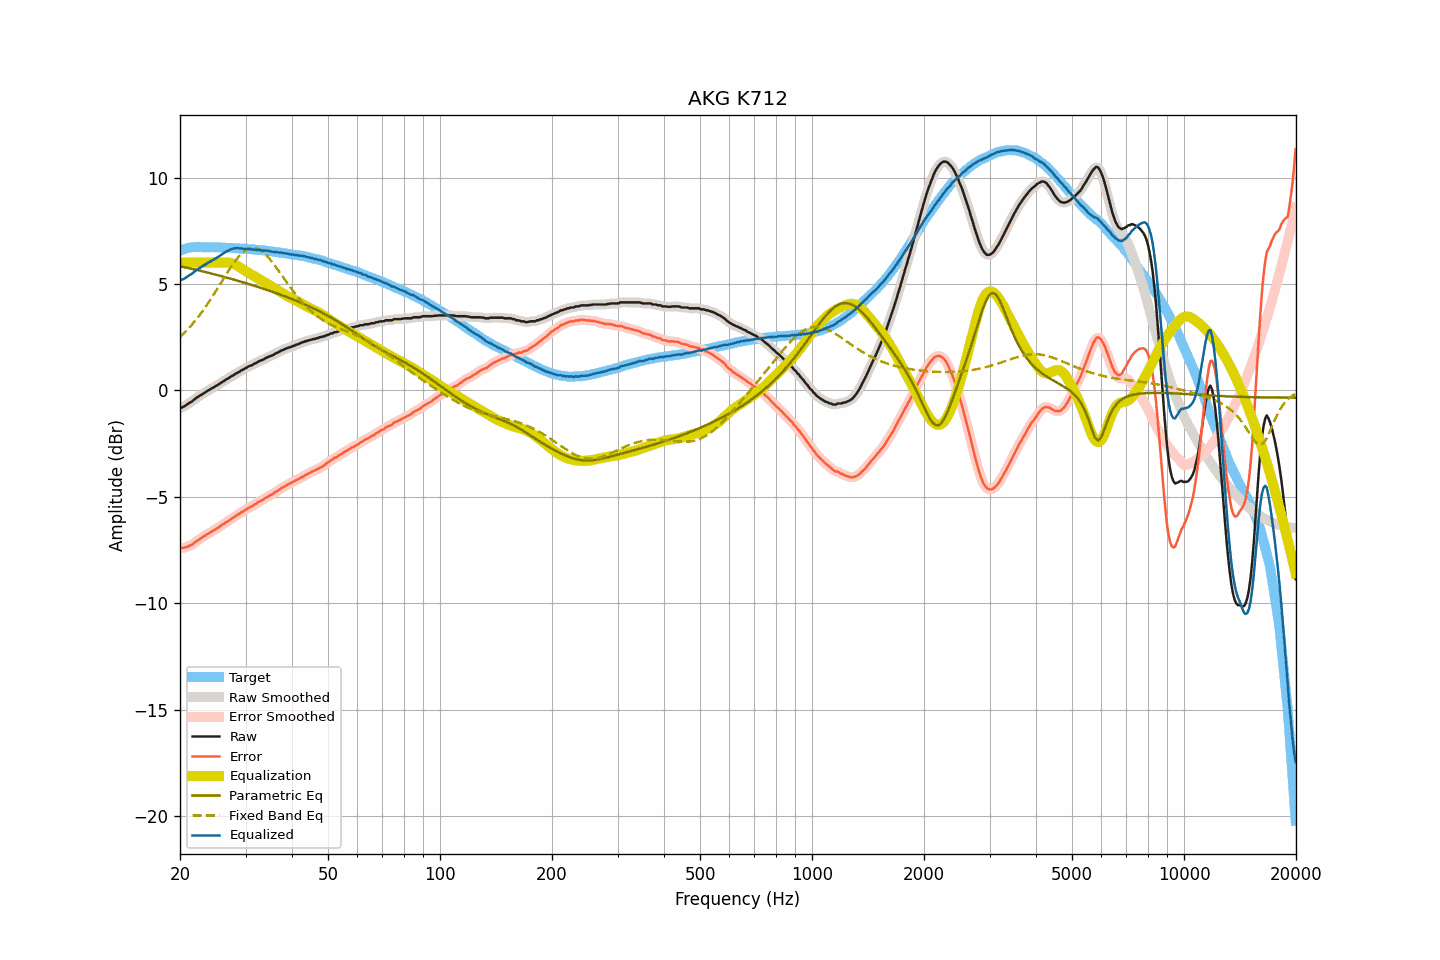

Source data for this figure (header and first rows):
frequency, raw, smoothed, error, error_smoothed, equalization, parametric_eq, fixed_band_eq, equalized_raw, equalized_smoothed, target
20.00, -0.83, -0.83, -7.40, -7.40, 6.00, 5.83, 2.50, 5.17, 5.17, 6.56
20.20, -0.80, -0.81, -7.40, -7.40, 6.00, 5.82, 2.57, 5.20, 5.19, 6.59
20.40, -0.77, -0.77, -7.40, -7.39, 6.00, 5.80, 2.65, 5.23, 5.23, 6.62
20.61, -0.73, -0.73, -7.38, -7.38, 6.00, 5.79, 2.72, 5.27, 5.27, 6.64
20.81, -0.68, -0.68, -7.35, -7.36, 6.00, 5.77, 2.80, 5.32, 5.32, 6.67
21.02, -0.63, -0.63, -7.33, -7.33, 6.00, 5.75, 2.88, 5.37, 5.37, 6.70
21.23, -0.57, -0.58, -7.28, -7.30, 6.00, 5.74, 2.97, 5.43, 5.42, 6.71
21.44, -0.54, -0.53, -7.26, -7.26, 6.00, 5.72, 3.05, 5.46, 5.47, 6.72
21.66, -0.48, -0.48, -7.21, -7.21, 6.00, 5.70, 3.14, 5.52, 5.52, 6.73
21.87, -0.42, -0.42, -7.15, -7.15, 6.00, 5.68, 3.23, 5.58, 5.58, 6.73
22.09, -0.35, -0.36, -7.09, -7.10, 6.00, 5.67, 3.32, 5.65, 5.64, 6.74
22.31, -0.31, -0.31, -7.05, -7.05, 6.00, 5.65, 3.42, 5.69, 5.69, 6.74
22.54, -0.26, -0.26, -7.00, -7.00, 6.00, 5.63, 3.52, 5.74, 5.74, 6.74
22.76, -0.21, -0.21, -6.95, -6.95, 6.00, 5.61, 3.62, 5.79, 5.79, 6.74
22.99, -0.16, -0.16, -6.89, -6.89, 6.00, 5.60, 3.72, 5.84, 5.84, 6.73
23.22, -0.11, -0.12, -6.84, -6.84, 6.00, 5.58, 3.83, 5.89, 5.88, 6.73
23.45, -0.07, -0.07, -6.80, -6.79, 6.00, 5.56, 3.94, 5.93, 5.93, 6.72
23.69, -0.02, -0.02, -6.75, -6.75, 6.00, 5.54, 4.05, 5.98, 5.98, 6.72
23.92, 0.02, 0.02, -6.71, -6.71, 6.00, 5.52, 4.16, 6.02, 6.02, 6.72
24.16, 0.07, 0.06, -6.66, -6.66, 6.00, 5.50, 4.28, 6.07, 6.06, 6.73
24.40, 0.11, 0.11, -6.62, -6.62, 6.00, 5.48, 4.39, 6.11, 6.11, 6.73
24.65, 0.15, 0.15, -6.57, -6.57, 6.00, 5.46, 4.51, 6.15, 6.15, 6.72
24.89, 0.20, 0.19, -6.52, -6.53, 6.00, 5.44, 4.63, 6.20, 6.19, 6.72
25.14, 0.24, 0.24, -6.48, -6.48, 6.00, 5.42, 4.75, 6.24, 6.24, 6.72
25.39, 0.29, 0.29, -6.43, -6.43, 6.00, 5.40, 4.87, 6.29, 6.29, 6.72
25.65, 0.34, 0.34, -6.38, -6.38, 6.00, 5.38, 5.00, 6.34, 6.34, 6.72
25.91, 0.39, 0.38, -6.32, -6.33, 6.00, 5.36, 5.12, 6.39, 6.38, 6.71
26.16, 0.43, 0.43, -6.28, -6.27, 6.01, 5.34, 5.24, 6.43, 6.44, 6.70
26.43, 0.48, 0.48, -6.23, -6.23, 6.01, 5.32, 5.36, 6.48, 6.49, 6.70
26.69, 0.53, 0.52, -6.17, -6.18, 6.01, 5.30, 5.48, 6.54, 6.53, 6.70
26.96, 0.57, 0.57, -6.13, -6.13, 6.00, 5.28, 5.60, 6.57, 6.58, 6.70
27.23, 0.62, 0.62, -6.08, -6.08, 5.99, 5.26, 5.72, 6.61, 6.61, 6.70
27.50, 0.67, 0.66, -6.03, -6.03, 5.98, 5.24, 5.83, 6.64, 6.64, 6.70
27.77, 0.71, 0.71, -5.98, -5.98, 5.95, 5.22, 5.94, 6.66, 6.66, 6.69
28.05, 0.76, 0.76, -5.93, -5.93, 5.92, 5.20, 6.05, 6.68, 6.68, 6.69
28.33, 0.80, 0.80, -5.88, -5.88, 5.88, 5.17, 6.14, 6.68, 6.68, 6.67
28.62, 0.85, 0.84, -5.83, -5.83, 5.84, 5.15, 6.24, 6.69, 6.68, 6.67
28.90, 0.88, 0.89, -5.79, -5.78, 5.79, 5.13, 6.32, 6.67, 6.68, 6.67
29.19, 0.94, 0.93, -5.72, -5.74, 5.74, 5.11, 6.41, 6.68, 6.67, 6.66
29.48, 0.97, 0.97, -5.70, -5.69, 5.69, 5.08, 6.47, 6.66, 6.66, 6.67
29.78, 1.02, 1.01, -5.64, -5.64, 5.64, 5.06, 6.54, 6.66, 6.66, 6.66
30.08, 1.05, 1.06, -5.61, -5.60, 5.60, 5.04, 6.59, 6.64, 6.65, 6.65
30.38, 1.11, 1.10, -5.54, -5.55, 5.55, 5.02, 6.63, 6.66, 6.65, 6.64
30.68, 1.14, 1.13, -5.50, -5.50, 5.51, 4.99, 6.66, 6.64, 6.64, 6.64
30.99, 1.17, 1.17, -5.46, -5.46, 5.46, 4.97, 6.69, 6.63, 6.63, 6.63
31.30, 1.20, 1.20, -5.43, -5.42, 5.42, 4.95, 6.69, 6.61, 6.62, 6.63
31.61, 1.25, 1.24, -5.38, -5.38, 5.37, 4.92, 6.69, 6.62, 6.61, 6.62
31.93, 1.28, 1.28, -5.33, -5.33, 5.33, 4.90, 6.68, 6.61, 6.61, 6.61
32.24, 1.32, 1.32, -5.28, -5.28, 5.29, 4.87, 6.66, 6.60, 6.61, 6.60
32.57, 1.37, 1.36, -5.23, -5.23, 5.24, 4.85, 6.62, 6.61, 6.60, 6.60
32.89, 1.40, 1.40, -5.20, -5.19, 5.20, 4.82, 6.58, 6.59, 6.59, 6.59
33.22, 1.43, 1.43, -5.15, -5.15, 5.15, 4.80, 6.53, 6.58, 6.58, 6.58
33.55, 1.46, 1.46, -5.12, -5.11, 5.11, 4.77, 6.47, 6.56, 6.57, 6.58
33.89, 1.51, 1.50, -5.06, -5.06, 5.06, 4.75, 6.40, 6.57, 6.57, 6.56
34.23, 1.55, 1.54, -5.02, -5.02, 5.02, 4.72, 6.32, 6.57, 6.56, 6.56
34.57, 1.58, 1.58, -4.97, -4.97, 4.98, 4.70, 6.24, 6.55, 6.56, 6.55
34.92, 1.61, 1.61, -4.93, -4.93, 4.93, 4.67, 6.15, 6.54, 6.54, 6.54
35.27, 1.64, 1.64, -4.90, -4.89, 4.89, 4.65, 6.06, 6.52, 6.52, 6.53
35.62, 1.67, 1.67, -4.85, -4.84, 4.84, 4.62, 5.96, 6.51, 6.51, 6.52
35.97, 1.72, 1.71, -4.79, -4.80, 4.79, 4.59, 5.86, 6.51, 6.50, 6.51
... 635 more rows
